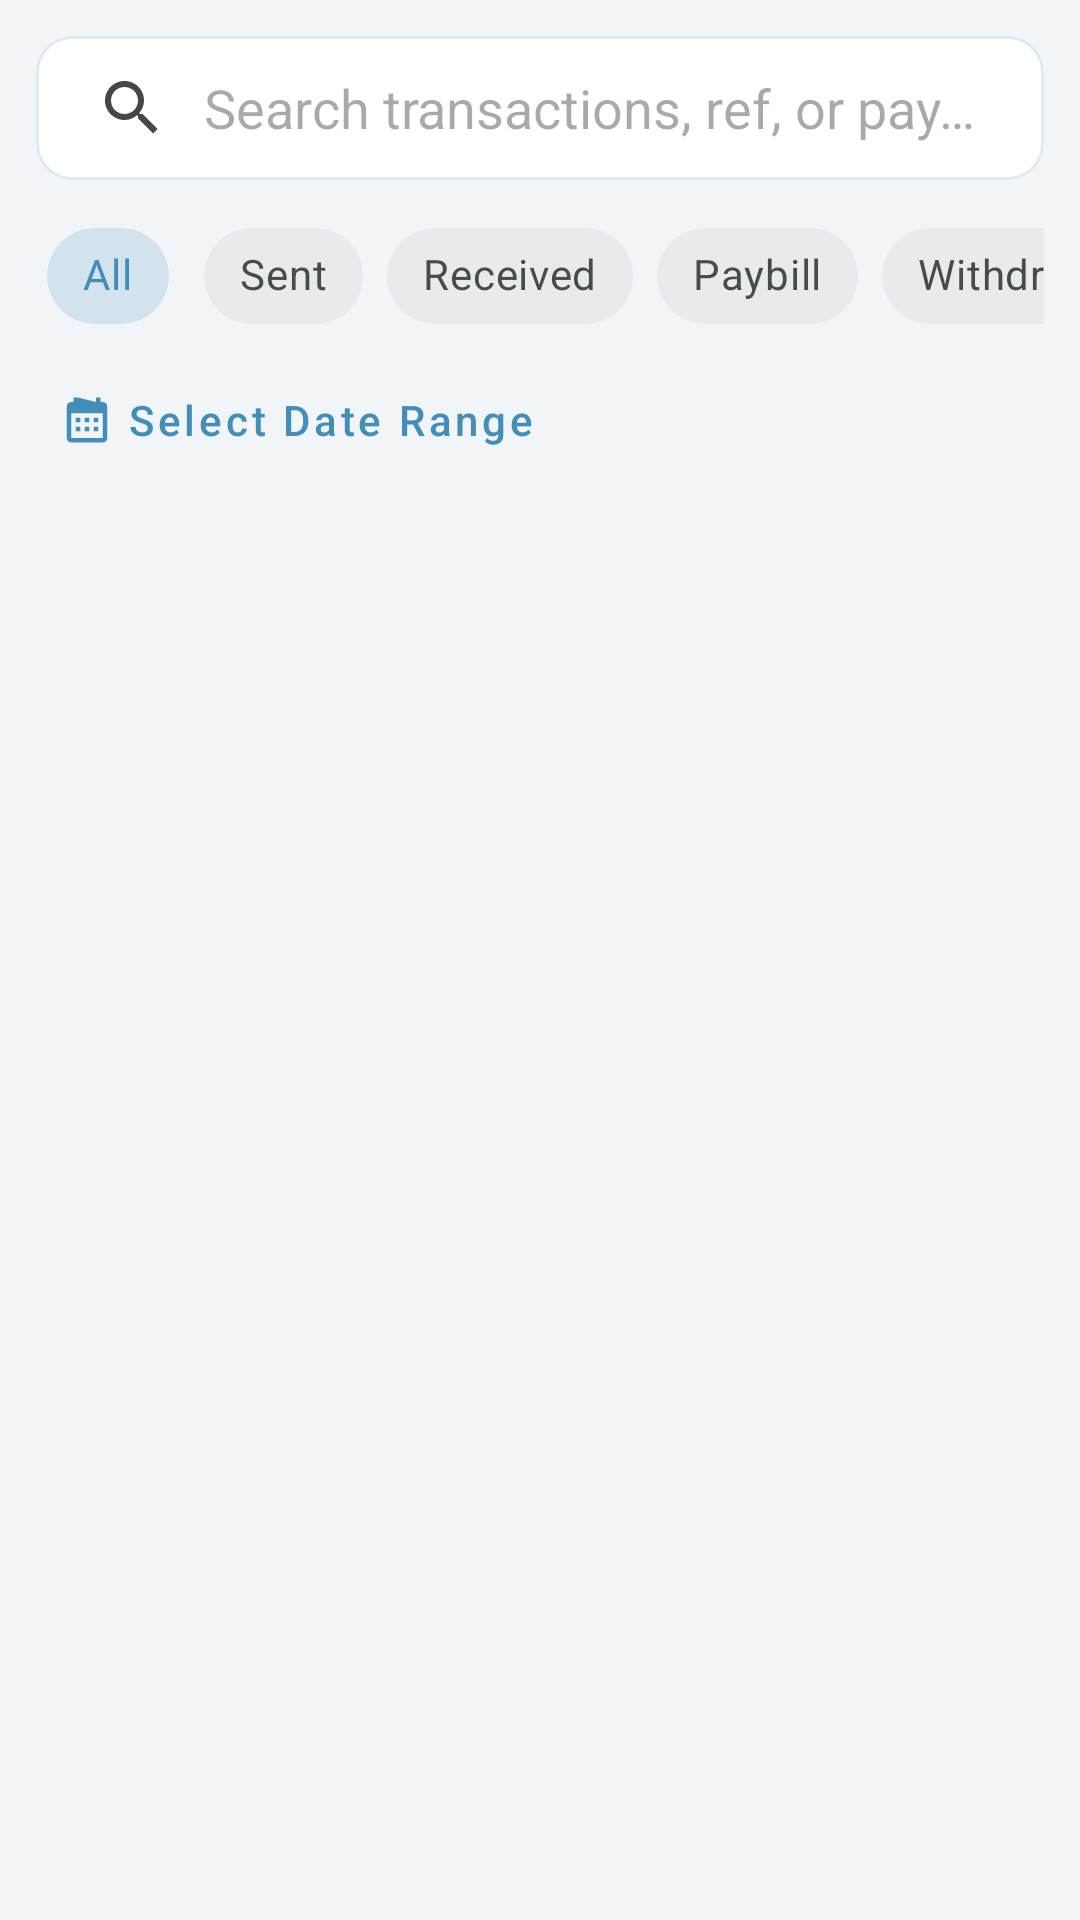

Reconstruct the res/layout file that produces this screen, plus the resources it refers to.
<!-- AndroidManifest.xml: application theme Theme.MPesaAnalyzer -->
<!-- res/layout/frag_transactions.xml -->
<?xml version="1.0" encoding="utf-8"?>
<androidx.constraintlayout.widget.ConstraintLayout xmlns:android="http://schemas.android.com/apk/res/android"
    xmlns:app="http://schemas.android.com/apk/res-auto"
    xmlns:tools="http://schemas.android.com/tools"
    android:layout_width="match_parent"
    android:layout_height="match_parent"
    android:background="@color/mainlinerlayoutcolor">

    
    <com.google.android.material.card.MaterialCardView
        android:id="@+id/card_search"
        android:layout_width="match_parent"
        android:layout_height="wrap_content"
        android:layout_marginHorizontal="12dp"
        android:layout_marginTop="12dp"
        app:cardBackgroundColor="@color/bg_card_light"
        app:cardCornerRadius="12dp"
        app:cardElevation="0dp"
        app:strokeColor="@color/color_ui_divider"
        app:strokeWidth="1dp"
        app:layout_constraintTop_toTopOf="parent">

        <androidx.appcompat.widget.SearchView
            android:id="@+id/search_transactions"
            android:layout_width="match_parent"
            android:layout_height="wrap_content"
            android:background="@android:color/transparent"
            app:iconifiedByDefault="false"
            app:queryBackground="@android:color/transparent"
            app:queryHint="Search transactions, ref, or payee..." />
    </com.google.android.material.card.MaterialCardView>

    
    <HorizontalScrollView
        android:id="@+id/scroll_filters"
        android:layout_width="match_parent"
        android:layout_height="wrap_content"
        android:layout_marginTop="8dp"
        android:paddingHorizontal="12dp"
        android:scrollbars="none"
        app:layout_constraintTop_toBottomOf="@id/card_search">

        <com.google.android.material.chip.ChipGroup
            android:id="@+id/chip_group_filters"
            android:layout_width="wrap_content"
            android:layout_height="wrap_content"
            app:selectionRequired="true"
            app:singleSelection="true">

            <com.google.android.material.chip.Chip
                android:id="@+id/chip_all"
                style="@style/Widget.MaterialComponents.Chip.Choice"
                android:layout_width="wrap_content"
                android:layout_height="wrap_content"
                android:checked="true"
                android:text="@string/str_all_92" />

            <com.google.android.material.chip.Chip
                android:id="@+id/chip_sent"
                style="@style/Widget.MaterialComponents.Chip.Choice"
                android:layout_width="wrap_content"
                android:layout_height="wrap_content"
                android:text="@string/str_sent_93" />

            <com.google.android.material.chip.Chip
                android:id="@+id/chip_received"
                style="@style/Widget.MaterialComponents.Chip.Choice"
                android:layout_width="wrap_content"
                android:layout_height="wrap_content"
                android:text="@string/str_received_89" />

            <com.google.android.material.chip.Chip
                android:id="@+id/chip_paybill"
                style="@style/Widget.MaterialComponents.Chip.Choice"
                android:layout_width="wrap_content"
                android:layout_height="wrap_content"
                android:text="@string/str_paybill_90" />

            <com.google.android.material.chip.Chip
                android:id="@+id/chip_withdraw"
                style="@style/Widget.MaterialComponents.Chip.Choice"
                android:layout_width="wrap_content"
                android:layout_height="wrap_content"
                android:text="@string/str_withdraw_88" />

        </com.google.android.material.chip.ChipGroup>
    </HorizontalScrollView>

    
    <com.google.android.material.button.MaterialButton
        android:id="@+id/btn_date_filter"
        style="@style/Widget.MaterialComponents.Button.TextButton"
        android:layout_width="wrap_content"
        android:layout_height="wrap_content"
        android:layout_marginStart="12dp"
        android:text="@string/str_select_date_range_94"
        android:textAllCaps="false"
        android:textColor="@color/brand_primary"
        app:icon="@drawable/ic_calendar_month"
        app:iconTint="@color/brand_primary"
        app:layout_constraintStart_toStartOf="parent"
        app:layout_constraintTop_toBottomOf="@id/scroll_filters" />

    
    <androidx.recyclerview.widget.RecyclerView
        android:id="@+id/recy_transactions"
        android:layout_width="match_parent"
        android:layout_height="0dp"
        android:clipToPadding="false"
        android:paddingBottom="80dp"
        app:layout_constraintBottom_toBottomOf="parent"
        app:layout_constraintTop_toBottomOf="@id/btn_date_filter"
        tools:listitem="@layout/part_transaction" />

    
    <LinearLayout
        android:id="@+id/progress_loading"
        android:layout_width="wrap_content"
        android:layout_height="wrap_content"
        android:gravity="center"
        android:orientation="vertical"
        android:padding="24dp"
        android:visibility="gone"
        app:layout_constraintBottom_toBottomOf="parent"
        app:layout_constraintEnd_toEndOf="parent"
        app:layout_constraintStart_toStartOf="parent"
        app:layout_constraintTop_toBottomOf="@id/btn_date_filter">

        <com.google.android.material.progressindicator.CircularProgressIndicator
            android:layout_width="48dp"
            android:layout_height="48dp"
            android:indeterminate="true"
            app:indicatorColor="@color/brand_primary" />

        <TextView
            android:layout_width="wrap_content"
            android:layout_height="wrap_content"
            android:layout_marginTop="12dp"
            android:text="@string/str_loading_data_87"
            android:textColor="@color/text_secondary"
            android:textSize="14sp"
            android:textStyle="bold" />
    </LinearLayout>

    
    <TextView
        android:id="@+id/txt_empty"
        android:layout_width="wrap_content"
        android:layout_height="wrap_content"
        android:drawablePadding="12dp"
        android:gravity="center"
        android:text="@string/str_no_transactions_foun_91"
        android:textColor="@color/text_secondary"
        android:textSize="15sp"
        android:visibility="gone"
        app:drawableTopCompat="@drawable/ic_search"
        app:drawableTint="@color/text_muted"
        app:layout_constraintBottom_toBottomOf="parent"
        app:layout_constraintEnd_toEndOf="parent"
        app:layout_constraintStart_toStartOf="parent"
        app:layout_constraintTop_toBottomOf="@id/btn_date_filter" />

</androidx.constraintlayout.widget.ConstraintLayout>
<!-- res/layout/part_transaction.xml (included above) -->
<?xml version="1.0" encoding="utf-8"?>
<com.google.android.material.card.MaterialCardView xmlns:android="http://schemas.android.com/apk/res/android"
    xmlns:app="http://schemas.android.com/apk/res-auto"
    xmlns:tools="http://schemas.android.com/tools"
    android:layout_width="match_parent"
    android:layout_height="wrap_content"
    android:layout_marginHorizontal="12dp"
    android:layout_marginVertical="4dp"
    app:cardBackgroundColor="@color/bg_card_light"
    app:cardCornerRadius="12dp"
    app:cardElevation="0dp"
    app:strokeColor="@color/color_ui_divider"
    app:strokeWidth="1dp">

    <androidx.constraintlayout.widget.ConstraintLayout
        android:layout_width="match_parent"
        android:layout_height="wrap_content"
        android:background="?attr/selectableItemBackground"
        android:padding="14dp">

        <TextView
            android:id="@+id/txt_trans_type"
            android:layout_width="wrap_content"
            android:layout_height="wrap_content"
            android:background="@drawable/bg_rounded_label"
            android:paddingHorizontal="10dp"
            android:paddingVertical="3dp"
            android:text="@string/str_sent_99"
            android:textColor="@color/white"
            android:textSize="11sp"
            android:textStyle="bold"
            app:layout_constraintStart_toStartOf="parent"
            app:layout_constraintTop_toTopOf="parent" />

        <TextView
            android:id="@+id/txt_trans_date"
            android:layout_width="wrap_content"
            android:layout_height="wrap_content"
            android:text="@string/str_mar_12__14_30_95"
            android:textColor="@color/text_secondary"
            android:textSize="11sp"
            app:layout_constraintBottom_toBottomOf="@+id/txt_trans_type"
            app:layout_constraintEnd_toEndOf="parent"
            app:layout_constraintTop_toTopOf="@+id/txt_trans_type" />

        <TextView
            android:id="@+id/txt_trans_name"
            android:layout_width="0dp"
            android:layout_height="wrap_content"
            android:layout_marginTop="10dp"
            android:layout_marginEnd="8dp"
            android:ellipsize="end"
            android:maxLines="1"
            android:text="@string/str_john_doe_97"
            android:textColor="@color/text_primary"
            android:textSize="15sp"
            android:textStyle="bold"
            app:layout_constraintEnd_toStartOf="@+id/txt_trans_amount"
            app:layout_constraintStart_toStartOf="parent"
            app:layout_constraintTop_toBottomOf="@id/txt_trans_type" />

        <TextView
            android:id="@+id/txt_trans_amount"
            android:layout_width="wrap_content"
            android:layout_height="wrap_content"
            android:text="@string/str_ksh_1_500_00_98"
            android:textColor="@color/semantic_danger"
            android:textSize="15sp"
            android:textStyle="bold"
            app:layout_constraintBottom_toBottomOf="@+id/txt_trans_name"
            app:layout_constraintEnd_toEndOf="parent"
            app:layout_constraintTop_toTopOf="@id/txt_trans_name" />

        <TextView
            android:id="@+id/txt_trans_ref"
            android:layout_width="wrap_content"
            android:layout_height="wrap_content"
            android:layout_marginTop="6dp"
            android:text="@string/str_ref__rel8392jdn_96"
            android:textColor="@color/text_muted"
            android:textSize="11sp"
            app:layout_constraintStart_toStartOf="parent"
            app:layout_constraintTop_toBottomOf="@id/txt_trans_name" />

    </androidx.constraintlayout.widget.ConstraintLayout>

</com.google.android.material.card.MaterialCardView>
<!-- resources referenced by this layout -->
<resources>
  <color name="bg_card_light">#FFFFFF</color>
  <color name="brand_primary">#438EB9</color>
  <color name="color_ui_divider">#E2E8F0</color>
  <color name="mainlinerlayoutcolor">#F2F5F8</color>
  <color name="semantic_danger">#D15B47</color>
  <color name="text_muted">#94A3B8</color>
  <color name="text_primary">#2D3436</color>
  <color name="text_secondary">#636E72</color>
  <color name="white">#FFFFFF</color>
  <!-- drawable bg_rounded_label (drawable) -->
  <?xml version="1.0" encoding="utf-8"?>
  <shape xmlns:android="http://schemas.android.com/apk/res/android">
      <solid android:color="@color/color_primary_dark" />
      <corners android:radius="@dimen/_10sdp" />
  </shape>
  <!-- drawable ic_calendar_month (drawable) -->
  <vector xmlns:android="http://schemas.android.com/apk/res/android"
      android:width="24dp"
      android:height="24dp"
      android:viewportWidth="24"
      android:viewportHeight="24">
    <path
        android:fillColor="@color/color_primary_dark"
        android:pathData="M19,4h-1L18,2h-2v2L8,2h-2v2L5,4c-1.11,0 -1.99,0.9 -1.99,2L3,20c0,1.1 0.89,2 2,2h14c1.1,0 2,-0.9 2,-2L21,6c0,-1.1 -0.9,-2 -2,-2zM19,20L5,20L5,9h14v11zM7,11h2v2L7,13v-2zM11,11h2v2h-2v-2zM15,11h2v2h-2v-2zM7,15h2v2L7,17v-2zM11,15h2v2h-2v-2zM15,15h2v2h-2v-2z"/>
  </vector>
  <!-- drawable ic_search (drawable) -->
  <vector xmlns:android="http://schemas.android.com/apk/res/android"
      android:width="24dp"
      android:height="24dp"
      android:viewportWidth="24"
      android:viewportHeight="24">
    <path
        android:fillColor="@color/color_primary_dark"
        android:pathData="M15.5,14h-0.79l-0.28,-0.27C15.41,12.59 16,11.11 16,9.5 16,5.91 13.09,3 9.5,3S3,5.91 3,9.5 5.91,16 9.5,16c1.61,0 3.09,-0.59 4.23,-1.57l0.27,0.28v0.79l5,4.99L20.49,19l-4.99,-5zM9.5,14C7.01,14 5,11.99 5,9.5S7.01,5 9.5,5 14,7.01 14,9.5 11.99,14 9.5,14z"/>
  </vector>
  <string name="str_all_92">All</string>
  <string name="str_john_doe_97">JOHN DOE</string>
  <string name="str_ksh_1_500_00_98">Ksh 1,500.00</string>
  <string name="str_loading_data_87">Loading data...</string>
  <string name="str_mar_12__14_30_95">Mar 12, 14:30</string>
  <string name="str_no_transactions_foun_91">No transactions found</string>
  <string name="str_paybill_90">Paybill</string>
  <string name="str_received_89">Received</string>
  <string name="str_ref__rel8392jdn_96">REF: REL8392JDN</string>
  <string name="str_select_date_range_94">Select Date Range</string>
  <string name="str_sent_93">Sent</string>
  <string name="str_sent_99">Sent</string>
  <string name="str_withdraw_88">Withdraw</string>
  <style name="Theme.MPesaAnalyzer" parent="Theme.Material3.DayNight.NoActionBar">
          <item name="colorPrimary">@color/brand_primary</item>
          <item name="colorPrimaryVariant">@color/brand_primary_dark</item>
          <item name="colorOnPrimary">@color/white</item>
          <item name="colorSecondary">@color/brand_secondary</item>
          <item name="colorSecondaryVariant">@color/brand_primary</item>
          <item name="colorOnSecondary">@color/white</item>
          <item name="colorSurface">@color/bg_card_light</item>
          <item name="colorOnSurface">@color/text_primary</item>
          <item name="android:colorBackground">@color/bg_light</item>
          <item name="colorOnBackground">@color/text_primary</item>
          <item name="android:statusBarColor" tools:targetApi="l">@color/brand_primary_dark</item>
          <item name="android:windowLightStatusBar" tools:targetApi="m">false</item>
          <item name="android:navigationBarColor" tools:targetApi="l">@color/bg_light</item>
          <item name="android:windowBackground">@color/bg_light</item>
      </style>
  <color name="color_primary_dark">#438EB9</color>
  <color name="brand_primary_dark">#222A2D</color>
  <color name="brand_secondary">#2B7DBC</color>
  <color name="bg_light">#F2F5F8</color>
</resources>
